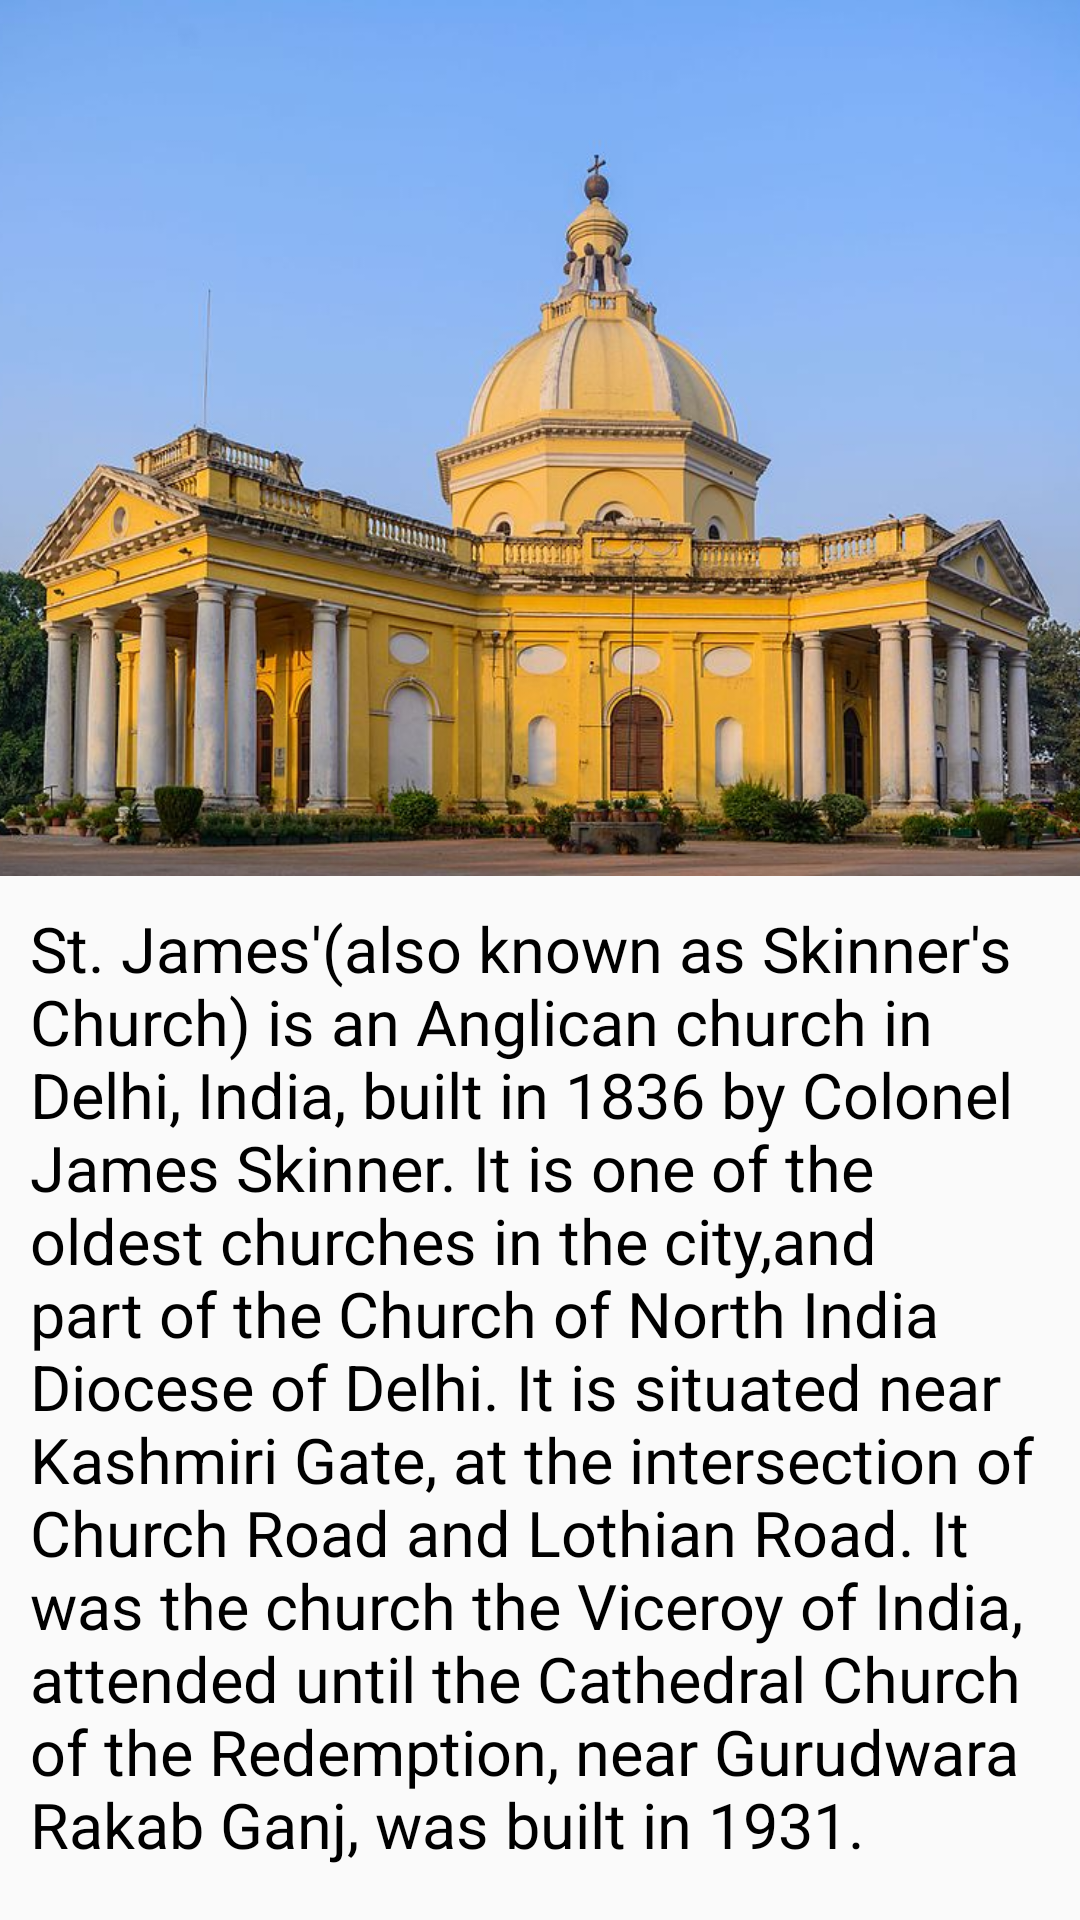

The Android layout XML behind this screen, and the referenced resources:
<!-- AndroidManifest.xml: application theme AppTheme -->
<!-- res/layout/activity_church.xml -->
<?xml version="1.0" encoding="utf-8"?>
<ScrollView
    xmlns:android="http://schemas.android.com/apk/res/android"
    xmlns:app="http://schemas.android.com/apk/res-auto"
    xmlns:tools="http://schemas.android.com/tools"
    tools:context="com.example.android.delhitourism.IndiaGateActivity"
    android:layout_width="match_parent"
    android:layout_height="match_parent">
    <LinearLayout
        android:layout_width="match_parent"
        android:layout_height="match_parent"
        android:orientation="vertical"

        android:weightSum="1">
        <ImageView
            android:layout_width="match_parent"
            android:layout_height="292dp"
            android:src="@drawable/jameschurch"
            android:background="@color/primary_dark_color"
            android:scaleType="centerCrop"
            android:adjustViewBounds="true"
            />
        <TextView
            android:layout_width="wrap_content"
            android:layout_height="wrap_content"
            android:textColor="#000000"
            android:textSize="21dp"
            android:padding="10dp"
            android:text="St. James'(also known as Skinner's Church) is an Anglican church in Delhi, India, built in 1836 by Colonel James Skinner. It is one of the oldest churches in the city,and part of the Church of North India Diocese of Delhi. It is situated near Kashmiri Gate, at the intersection of Church Road and Lothian Road. It was the church the Viceroy of India, attended until the Cathedral Church of the Redemption, near Gurudwara Rakab Ganj, was built in 1931."/>
    </LinearLayout>
</ScrollView>
<!-- resources referenced by this layout -->
<resources>
  <color name="primary_dark_color">#2F1D1A</color>
  <!-- drawable jameschurch: jpg bitmap (drawable, 77143 bytes) -->
  <style name="AppTheme" parent="Theme.AppCompat.Light.DarkActionBar">
          <item name="colorPrimary">#212121</item>
          <item name="colorPrimaryDark">#000000</item>
      </style>
</resources>
